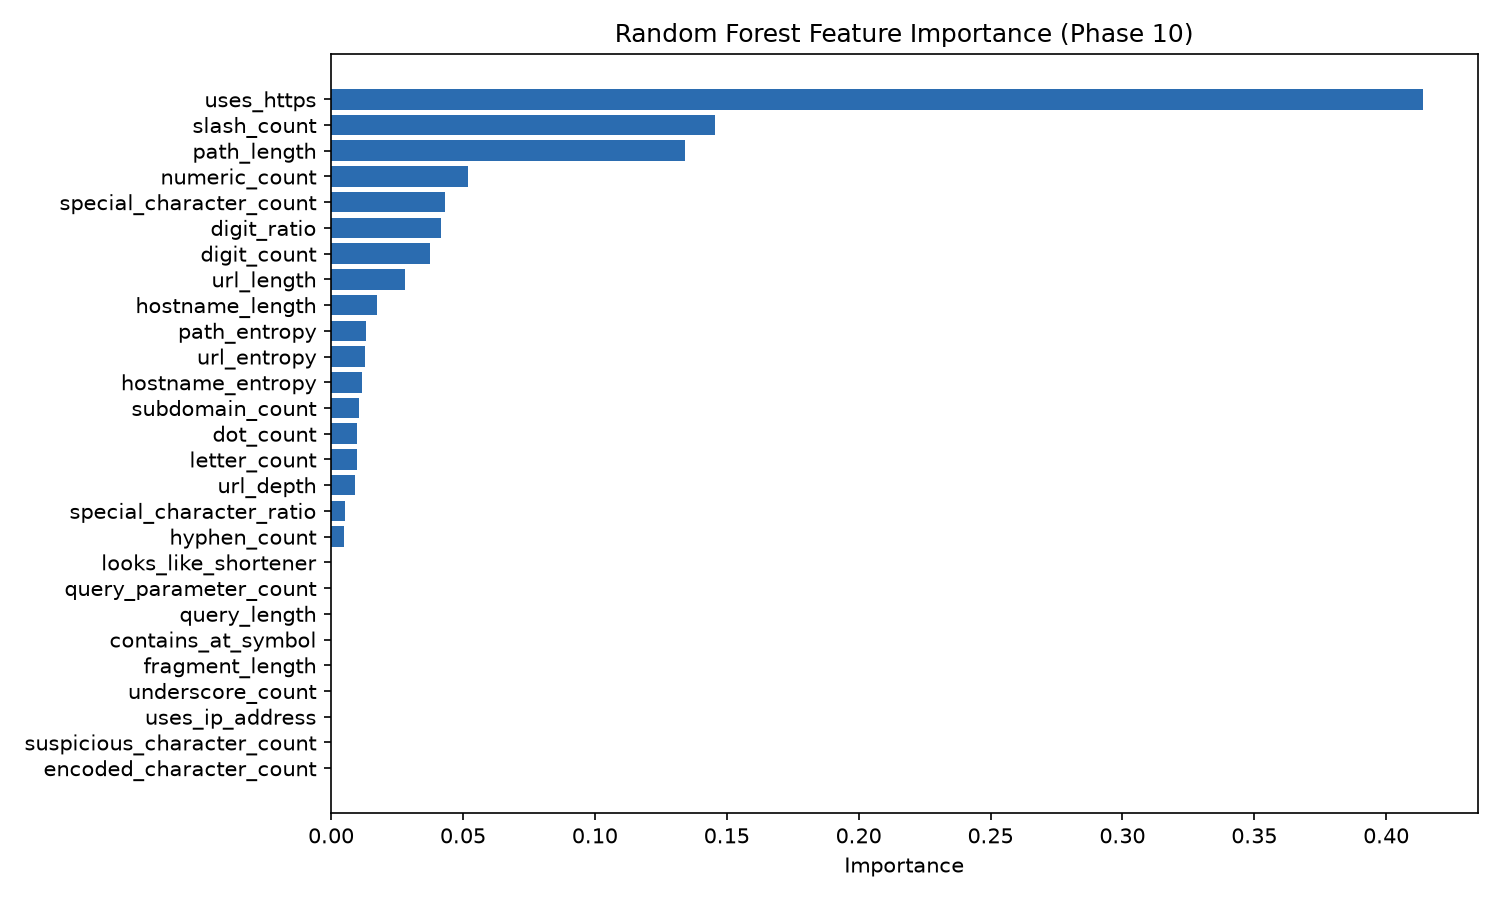

The data file committed next to this chart (first rows):
feature, importance
uses_https, 0.4139
slash_count, 0.1454
path_length, 0.1342
numeric_count, 0.05183
special_character_count, 0.04332
digit_ratio, 0.04174
digit_count, 0.03733
url_length, 0.02788
hostname_length, 0.01758
path_entropy, 0.01319
url_entropy, 0.01282
hostname_entropy, 0.01189
subdomain_count, 0.0104
dot_count, 0.009644
letter_count, 0.00964
url_depth, 0.009002
special_character_ratio, 0.005317
hyphen_count, 0.004779
looks_like_shortener, 4.011809432712564e-05
query_parameter_count, 2.7408833179819868e-05
query_length, 2.0976460903152748e-05
contains_at_symbol, 2.033358827105197e-05
fragment_length, 4.490286600168524e-06
underscore_count, 2.8996132182140376e-06
uses_ip_address, 9.096745177284606e-07
suspicious_character_count, 0.0
encoded_character_count, 0.0
